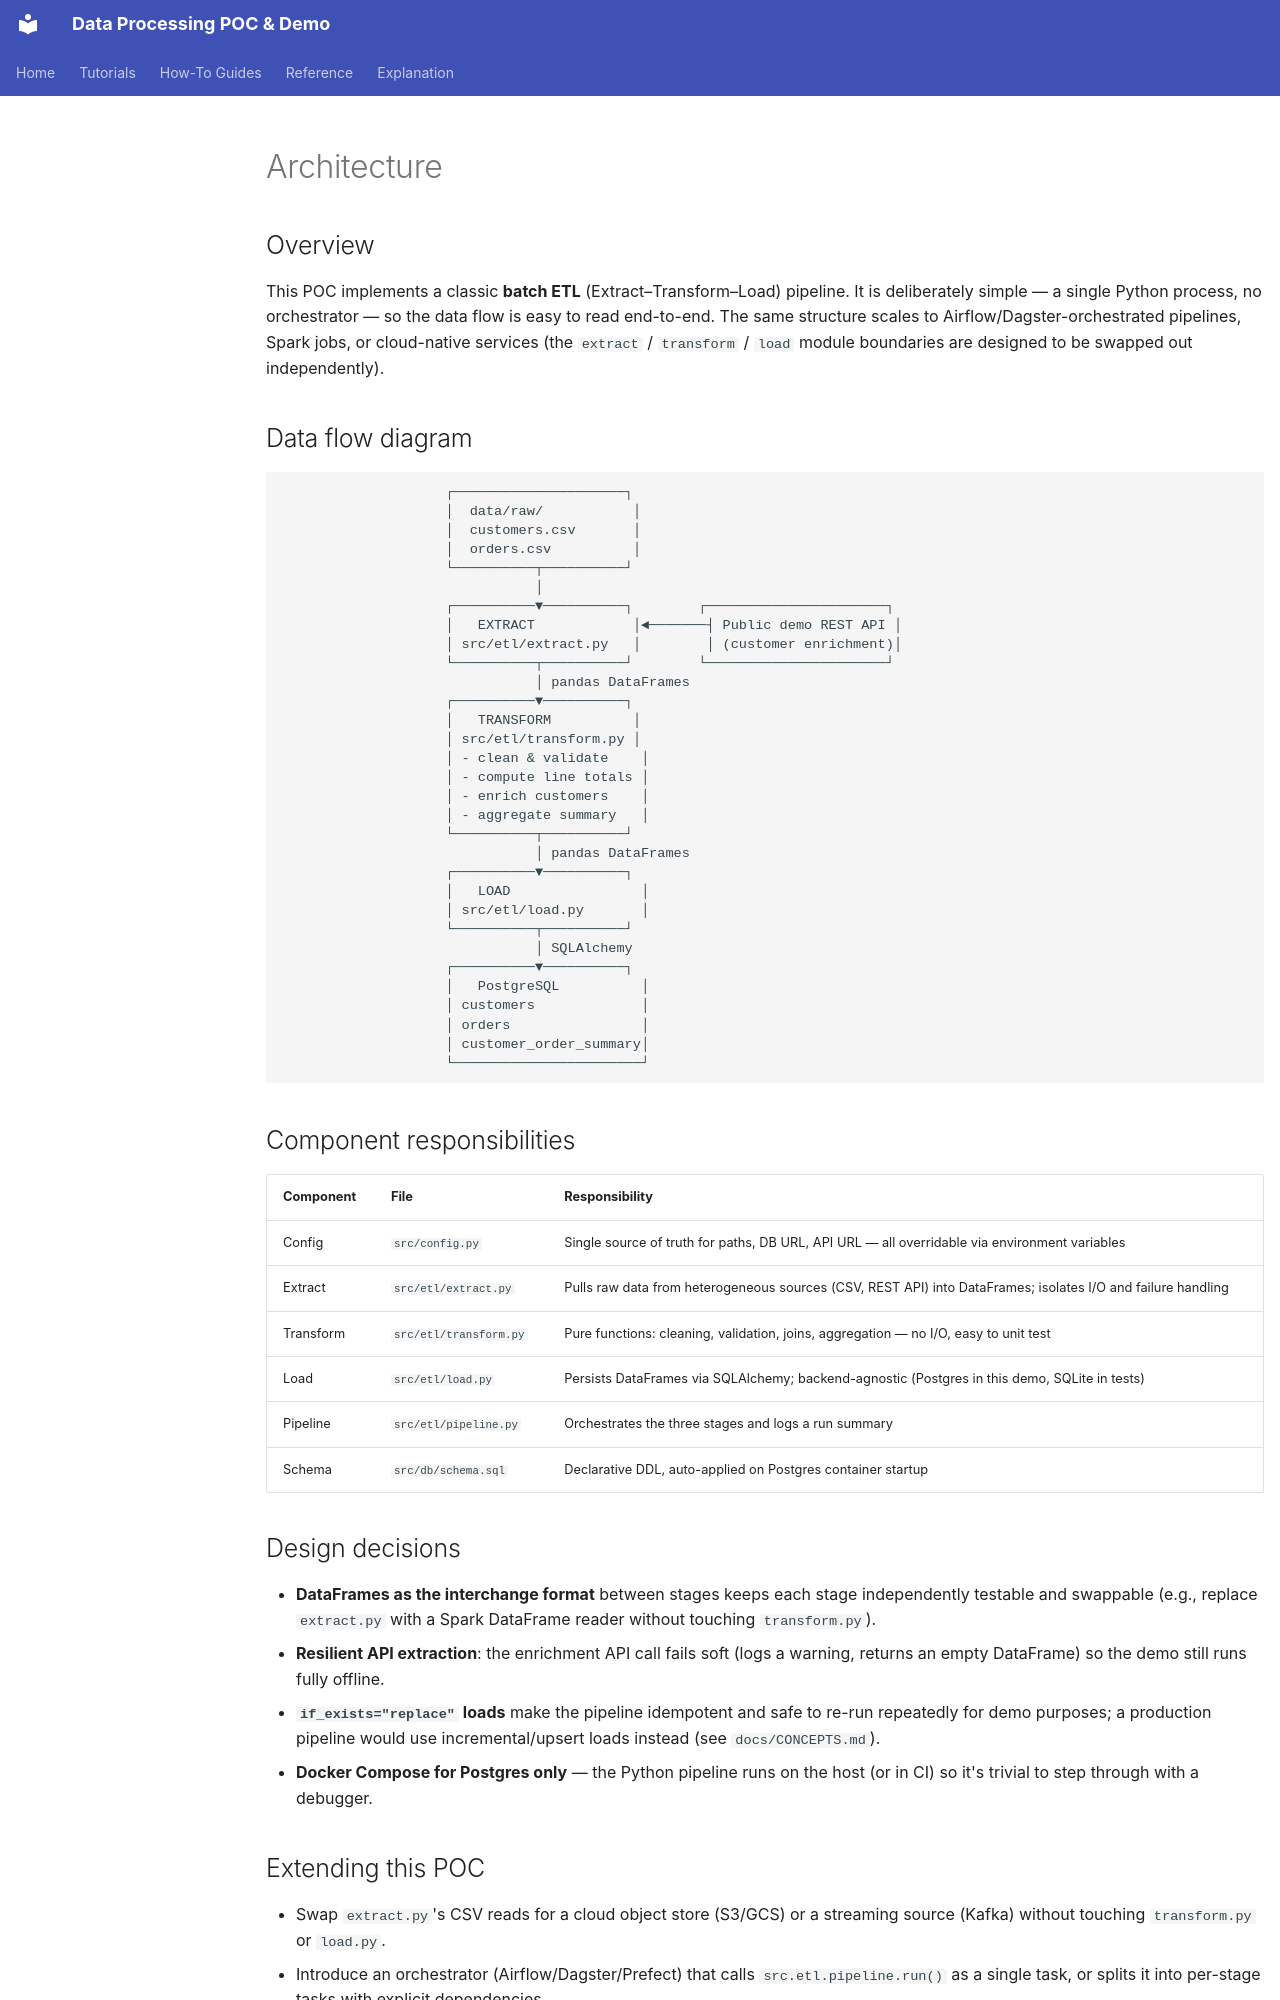

repository: mahfooziiitian/data-processing · page: ARCHITECTURE/index.html · generator: mkdocs

# Architecture

## Overview

This POC implements a classic **batch ETL** (Extract–Transform–Load)
pipeline. It is deliberately simple — a single Python process, no
orchestrator — so the data flow is easy to read end-to-end. The same
structure scales to Airflow/Dagster-orchestrated pipelines, Spark jobs, or
cloud-native services (the `extract` / `transform` / `load` module
boundaries are designed to be swapped out independently).

## Data flow diagram

```text
                    ┌─────────────────────┐
                    │  data/raw/           │
                    │  customers.csv       │
                    │  orders.csv          │
                    └──────────┬──────────┘
                               │
                    ┌──────────▼──────────┐        ┌──────────────────────┐
                    │   EXTRACT            │◄───────┤ Public demo REST API │
                    │ src/etl/extract.py   │        │ (customer enrichment)│
                    └──────────┬──────────┘        └──────────────────────┘
                               │ pandas DataFrames
                    ┌──────────▼──────────┐
                    │   TRANSFORM          │
                    │ src/etl/transform.py │
                    │ - clean & validate    │
                    │ - compute line totals │
                    │ - enrich customers    │
                    │ - aggregate summary   │
                    └──────────┬──────────┘
                               │ pandas DataFrames
                    ┌──────────▼──────────┐
                    │   LOAD                │
                    │ src/etl/load.py       │
                    └──────────┬──────────┘
                               │ SQLAlchemy
                    ┌──────────▼──────────┐
                    │   PostgreSQL          │
                    │ customers             │
                    │ orders                │
                    │ customer_order_summary│
                    └───────────────────────┘
```

## Component responsibilities

| Component | File | Responsibility |
|---|---|---|
| Config | `src/config.py` | Single source of truth for paths, DB URL, API URL — all overridable via environment variables |
| Extract | `src/etl/extract.py` | Pulls raw data from heterogeneous sources (CSV, REST API) into DataFrames; isolates I/O and failure handling |
| Transform | `src/etl/transform.py` | Pure functions: cleaning, validation, joins, aggregation — no I/O, easy to unit test |
| Load | `src/etl/load.py` | Persists DataFrames via SQLAlchemy; backend-agnostic (Postgres in this demo, SQLite in tests) |
| Pipeline | `src/etl/pipeline.py` | Orchestrates the three stages and logs a run summary |
| Schema | `src/db/schema.sql` | Declarative DDL, auto-applied on Postgres container startup |

## Design decisions

- **DataFrames as the interchange format** between stages keeps each stage
  independently testable and swappable (e.g., replace `extract.py` with a
  Spark DataFrame reader without touching `transform.py`).
- **Resilient API extraction**: the enrichment API call fails soft (logs a
  warning, returns an empty DataFrame) so the demo still runs fully offline.
- **`if_exists="replace"` loads** make the pipeline idempotent and safe to
  re-run repeatedly for demo purposes; a production pipeline would use
  incremental/upsert loads instead (see `docs/CONCEPTS.md`).
- **Docker Compose for Postgres only** — the Python pipeline runs on the
  host (or in CI) so it's trivial to step through with a debugger.
